The GitHub repository Nour-el-houda34/Diabetic-Retinopathy contains a labelled image folder "DiabeticBahia_split_2" with 5 categories: healthy, mild diabetic retinopathy, moderate diabetic retinopathy, proliferate DR, severe diabetic retinopathy. Examples follow, each with its label.

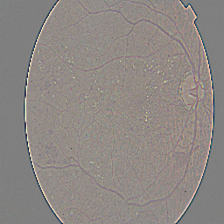
Label: proliferate DR

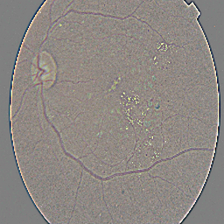
Label: moderate diabetic retinopathy

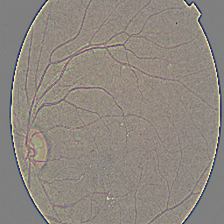
Label: mild diabetic retinopathy

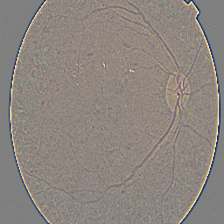
Label: proliferate DR

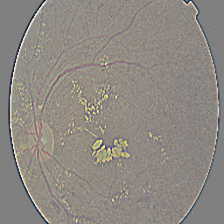
Label: severe diabetic retinopathy

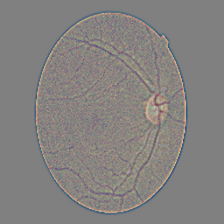
Label: healthy
